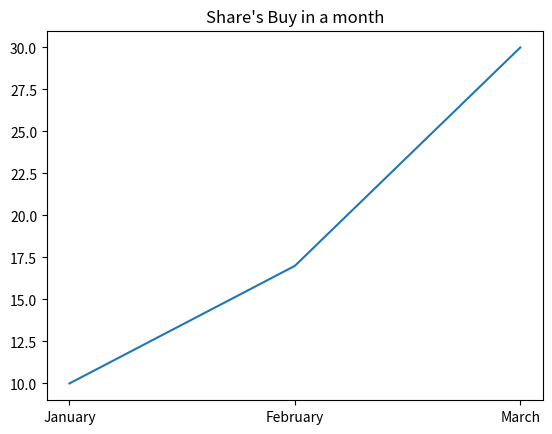

Source code (Python):
# %matplotlib inline
 
import matplotlib.pyplot as plt
 
#creating list of Month and Share_buy for Plotting Line graph
Month = ['January', 'February','March']
Share_buy = [10, 17, 30]
 
#plotting line plot
plt.title("Share's Buy in a month")
plt.plot(Month, Share_buy)